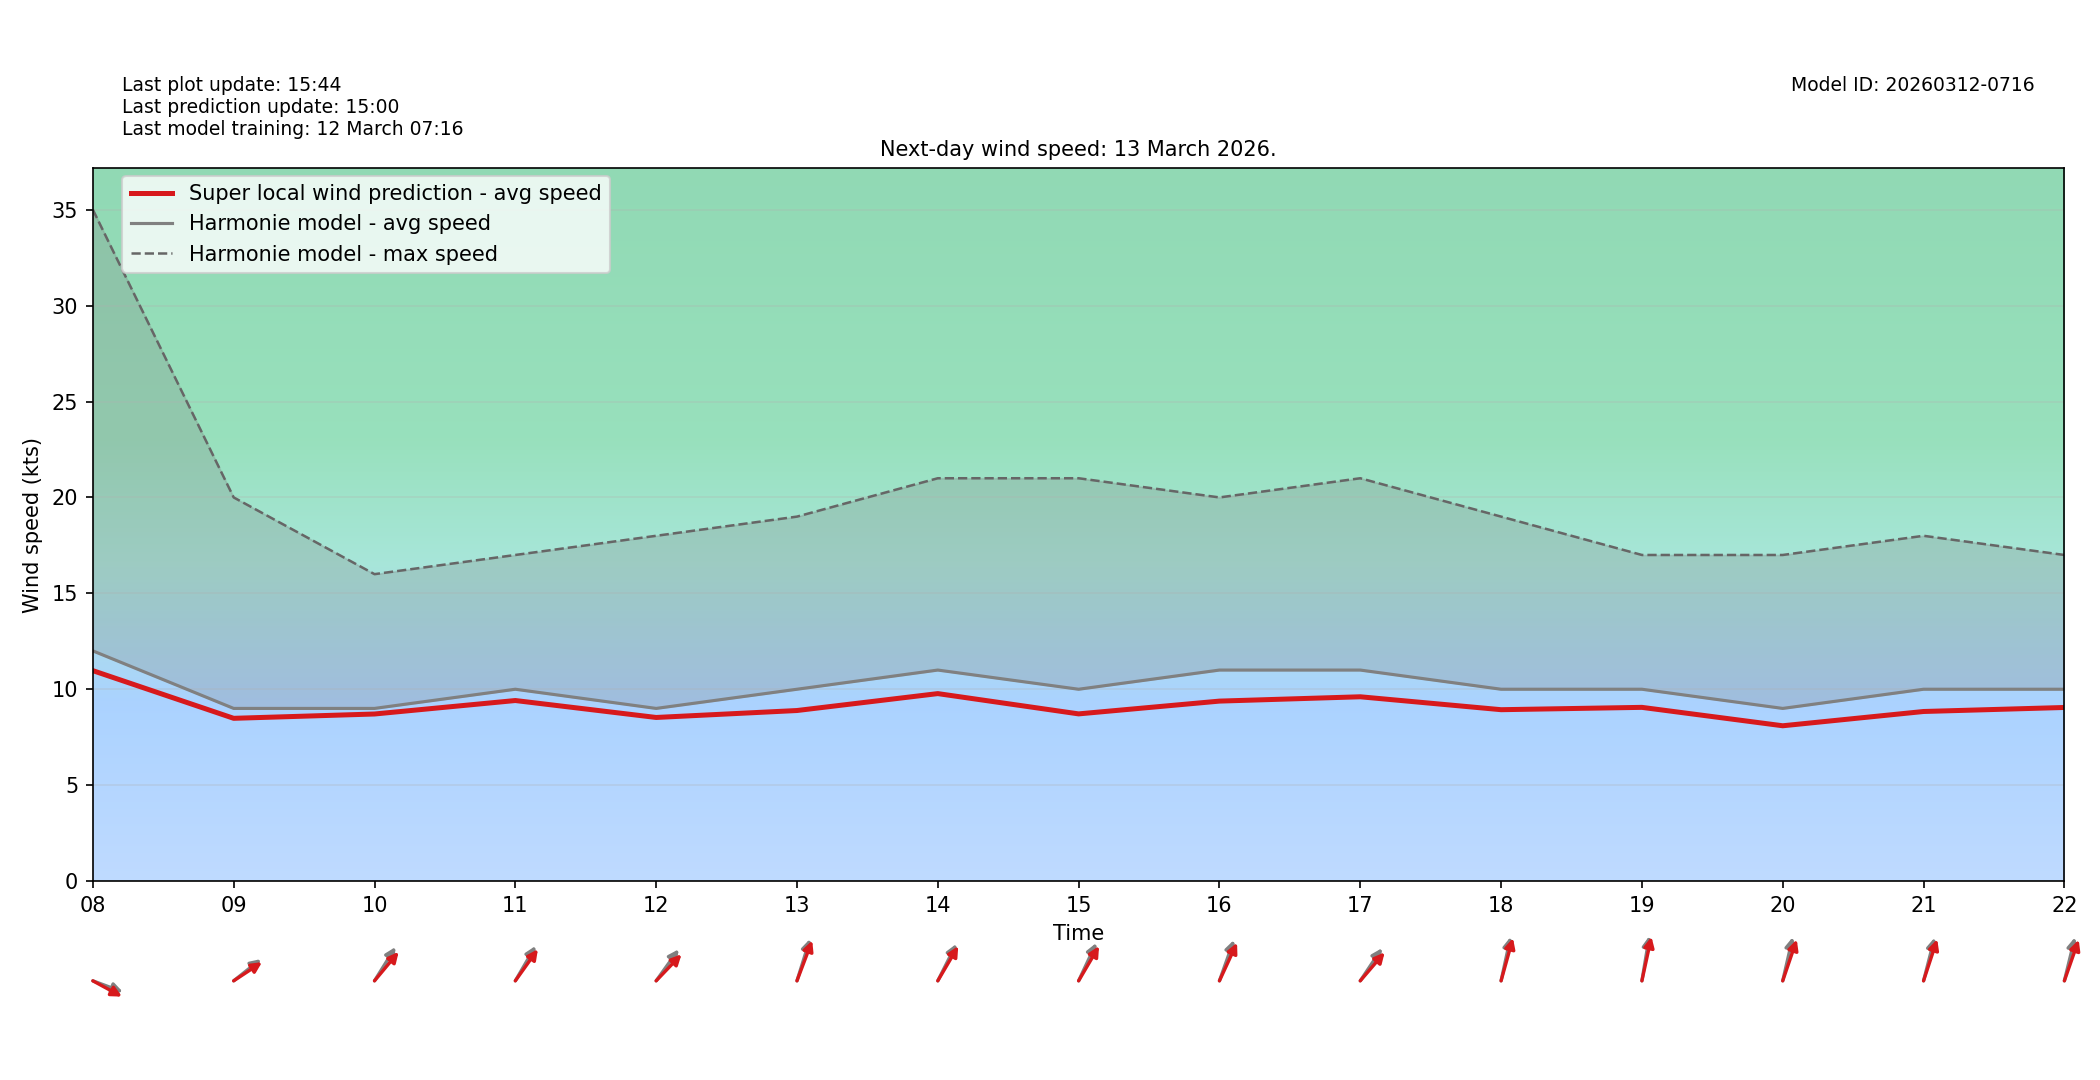

The data file committed next to this chart (first rows):
target_time_utc, hour_utc, forecast_wind_speed, lstm_pred_wind_speed, delta_speed_lstm_minus_forecast, forecast_wind_dir_deg, lstm_pred_wind_dir_deg, delta_dir_lstm_minus_forecast
2026-03-13T00:00:00Z, 00, 19.0, 17.61, -1.388, 193.0, 199.1, 6.141
2026-03-13T01:00:00Z, 01, 18.0, 16.98, -1.021, 195.0, 199.7, 4.724
2026-03-13T02:00:00Z, 02, 19.0, 18.66, -0.3392, 193.0, 197.3, 4.337
2026-03-13T03:00:00Z, 03, 20.0, 19.27, -0.7266, 196.0, 201, 4.977
2026-03-13T04:00:00Z, 04, 20.0, 18.91, -1.093, 195.0, 200.1, 5.116
2026-03-13T05:00:00Z, 05, 21.0, 19.25, -1.747, 195.0, 198.7, 3.679
2026-03-13T06:00:00Z, 06, 20.0, 18.4, -1.599, 199.0, 205.5, 6.48
2026-03-13T07:00:00Z, 07, 19.0, 17.23, -1.766, 206.0, 209.9, 3.875
2026-03-13T08:00:00Z, 08, 12.0, 10.97, -1.03, 284.0, 290, 5.96
2026-03-13T09:00:00Z, 09, 9.0, 8.484, -0.5161, 242.0, 246.2, 4.212
2026-03-13T10:00:00Z, 10, 9.0, 8.709, -0.2909, 223.0, 231.3, 8.288
2026-03-13T11:00:00Z, 11, 10.0, 9.412, -0.5882, 221.0, 226.9, 5.861
2026-03-13T12:00:00Z, 12, 9.0, 8.528, -0.4717, 227.0, 235.1, 8.063
2026-03-13T13:00:00Z, 13, 10.0, 8.891, -1.109, 205.0, 209.5, 4.49
2026-03-13T14:00:00Z, 14, 11.0, 9.773, -1.227, 217.0, 221.3, 4.35
2026-03-13T15:00:00Z, 15, 10.0, 8.715, -1.285, 215.0, 221.3, 6.327
2026-03-13T16:00:00Z, 16, 11.0, 9.381, -1.619, 208.0, 214.6, 6.646
2026-03-13T17:00:00Z, 17, 11.0, 9.607, -1.393, 225.0, 232.1, 7.052
2026-03-13T18:00:00Z, 18, 10.0, 8.934, -1.066, 198.0, 202.6, 4.562
2026-03-13T19:00:00Z, 19, 10.0, 9.055, -0.9446, 194.0, 198, 3.963
2026-03-13T20:00:00Z, 20, 9.0, 8.095, -0.9045, 199.0, 207, 7.982
2026-03-13T21:00:00Z, 21, 10.0, 8.84, -1.16, 201.0, 206.2, 5.188
2026-03-13T22:00:00Z, 22, 10.0, 9.049, -0.9508, 200.0, 207.6, 7.583
2026-03-13T23:00:00Z, 23, 8.0, 7.079, -0.9213, 196.0, 201.8, 5.825
